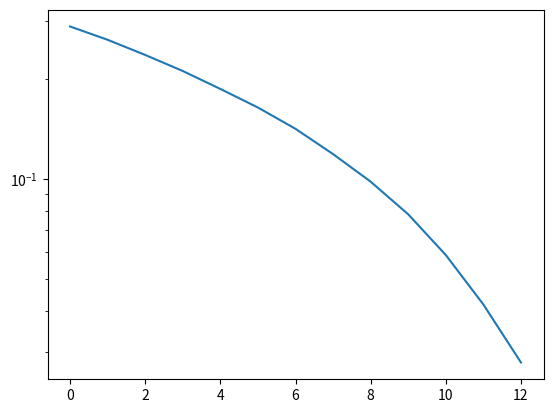

Reproduce this figure in Python.
import numpy as np
import matplotlib.pyplot as plt

# Define 16-QAM symbols and bit mapping
QAM_16 = np.array([
    1 + 1j, 1 + 3j, 3 + 1j, 3 + 3j,
    1 - 1j, 1 - 3j, 3 - 1j, 3 - 3j,
    -1 + 1j, -1 + 3j, -3 + 1j, -3 + 3j,
    -1 - 1j, -1 - 3j, -3 - 1j, -3 - 3j
]) / np.sqrt(10)  # Normalize power

QAM_to_bit = [
    [0, 0, 0, 0], [0, 0, 0, 1], [0, 0, 1, 0], [0, 0, 1, 1],
    [0, 1, 0, 0], [0, 1, 0, 1], [0, 1, 1, 0], [0, 1, 1, 1],
    [1, 0, 0, 0], [1, 0, 0, 1], [1, 0, 1, 0], [1, 0, 1, 1],
    [1, 1, 0, 0], [1, 1, 0, 1], [1, 1, 1, 0], [1, 1, 1, 1],
]

# Simulation parameters
data_size = 100000  # Number of bits
max_snr_db = 13  # Maximum SNR in dB
ber = []  # List to store BER for each SNR

# Loop over SNR values
for snr_db in range(max_snr_db):
    # Generate random binary data
    binary_data = np.random.randint(0, 2, (data_size, 4))  # 4 bits per symbol
    binary_to_decimal = np.array([8, 4, 2, 1])  # Binary to decimal mapping
    decimal_indices = np.dot(binary_data, binary_to_decimal)  # Convert to symbol indices

    # Map to QAM symbols
    tx_symbols = QAM_16[decimal_indices]

    # Add AWGN noise
    noise_std = 10 ** (-snr_db / 20)
    noise = (np.random.randn(data_size) + 1j * np.random.randn(data_size)) * noise_std / np.sqrt(2)
    rx_symbols = tx_symbols + noise

    # Demodulate symbols
    detected_symbols = np.argmin(np.abs(rx_symbols[:, None] - QAM_16[None, :]), axis=1)
    detected_bits = np.array([QAM_to_bit[idx] for idx in detected_symbols])

    # Calculate bit errors
    bit_errors = np.sum(binary_data != detected_bits)
    ber.append(bit_errors / (data_size * 4))  # Normalize by total transmitted bits

# Plot BER vs SNR
snr = np.arange(0, max_snr_db)

plt.semilogy(snr, ber)
plt.show()
